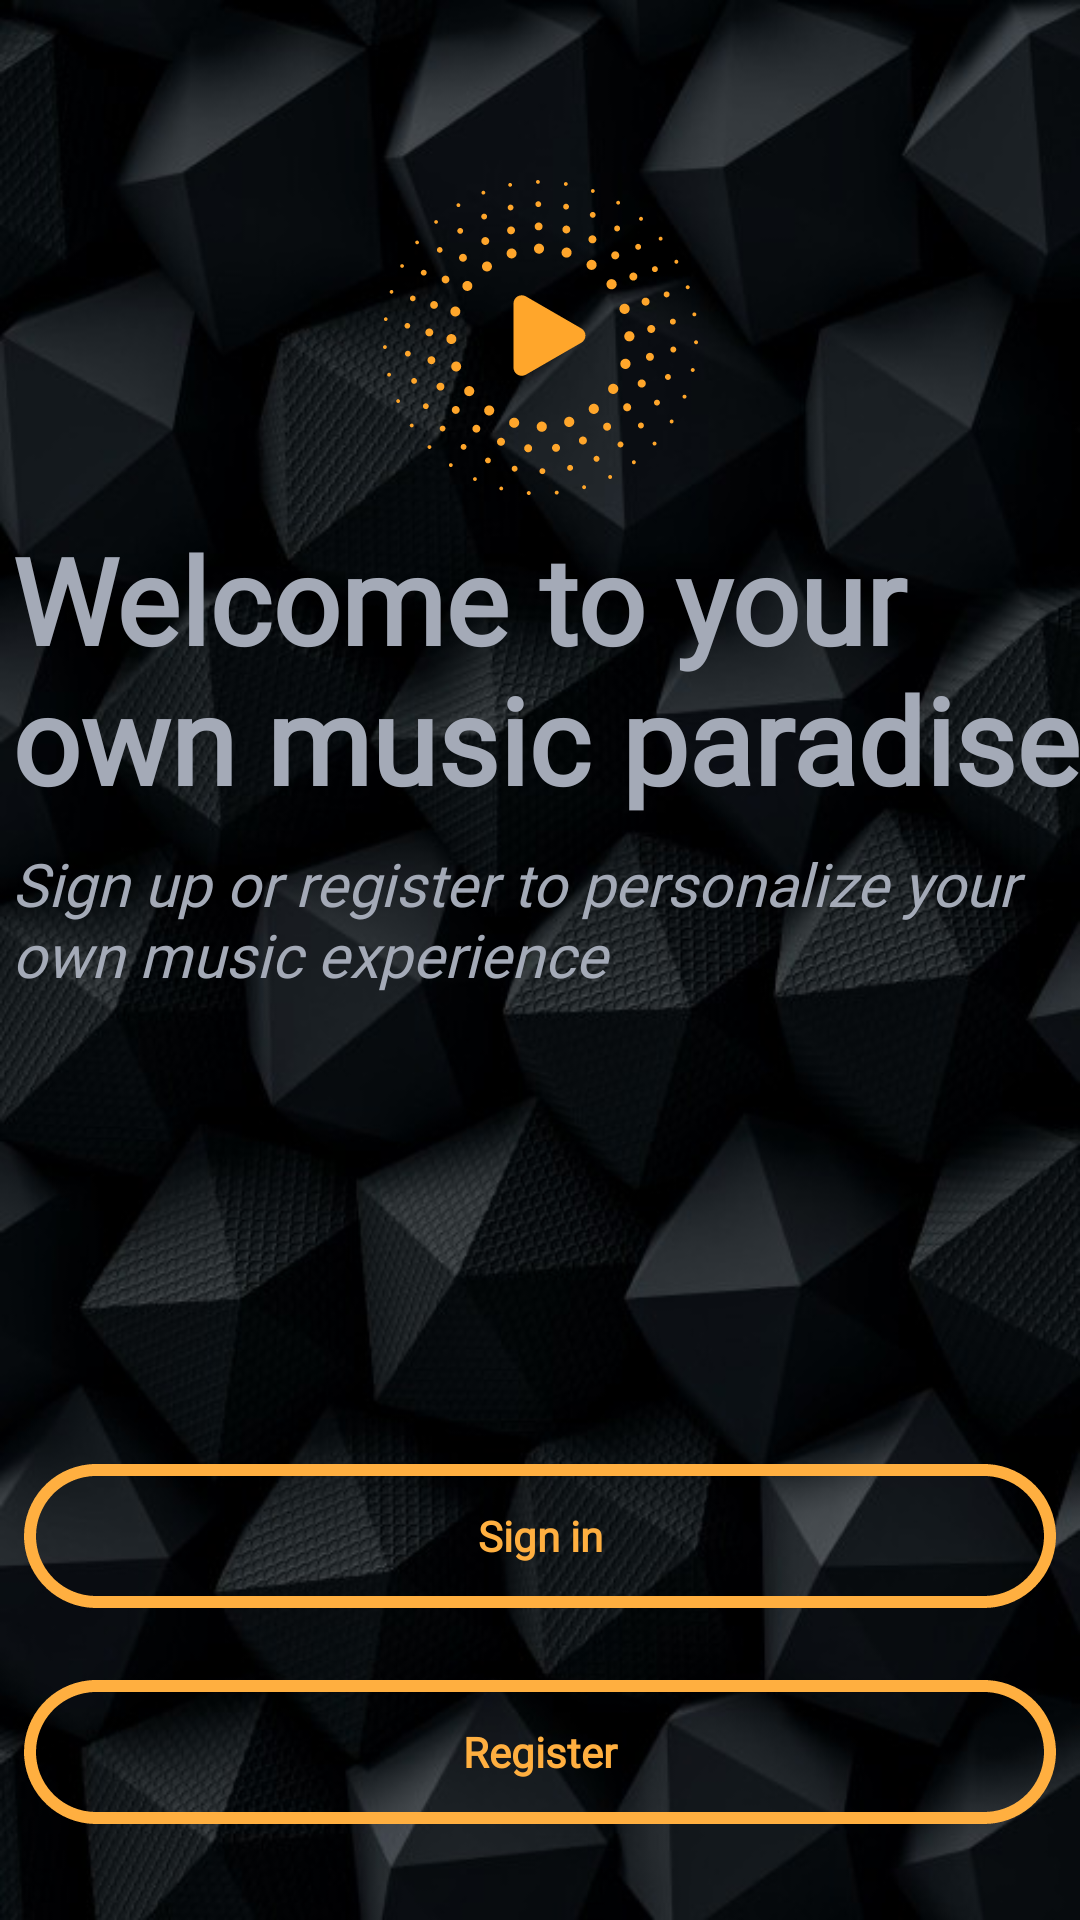

Reconstruct the res/layout file that produces this screen, plus the resources it refers to.
<!-- AndroidManifest.xml: application theme Theme.AppCompat.DayNight.NoActionBar -->
<!-- res/layout/welcome_fragment.xml -->
<?xml version="1.0" encoding="utf-8"?>
<androidx.constraintlayout.widget.ConstraintLayout xmlns:android="http://schemas.android.com/apk/res/android"
    android:layout_width="match_parent"
    android:layout_height="match_parent"
    xmlns:app="http://schemas.android.com/apk/res-auto"
    xmlns:tools="http://schemas.android.com/tools"
    android:background="@drawable/background"
    android:clickable="true"
    android:focusable="true">

    <androidx.constraintlayout.widget.Guideline
        android:id="@+id/login_top_guideline"
        android:layout_width="wrap_content"
        android:layout_height="wrap_content"
        android:orientation="horizontal"
        app:layout_constraintGuide_begin="@dimen/dimen60" />

    <TextView
        android:id="@+id/login_welcome_message"
        style="TextAppearanceHeader2Semibold"
        android:layout_width="wrap_content"
        android:layout_height="wrap_content"
        android:layout_marginStart="@dimen/dimen8"
        android:layout_marginTop="@dimen/dimen8"
        android:fontFamily="@font/montserrat_bold"
        android:text="@string/welcomed_title"
        android:textColor="@color/color3"
        android:textSize="@dimen/text40"
        android:textStyle="bold"
        app:layout_constraintEnd_toEndOf="parent"
        app:layout_constraintStart_toStartOf="parent"
        app:layout_constraintTop_toBottomOf="@+id/imageView"
        tools:text="@string/welcomed_title" />

    <TextView
        android:id="@+id/login_signup_message"
        android:layout_width="wrap_content"
        android:layout_height="wrap_content"
        android:textSize="@dimen/text20"
        android:layout_marginTop="@dimen/dimen8"
        android:layout_marginStart="@dimen/dimen8"
        android:textStyle="italic"
        android:fontFamily="@font/montserrat_regular"
        android:textColor="@color/color3"
        app:layout_constraintEnd_toEndOf="parent"
        app:layout_constraintStart_toStartOf="parent"
        app:layout_constraintTop_toBottomOf="@+id/login_welcome_message"
        tools:text="@string/welcomed_subtitle"
        android:text="@string/welcomed_subtitle"/>

    <ImageView
        android:id="@+id/imageView"
        android:layout_width="wrap_content"
        android:layout_height="wrap_content"
        android:src="@drawable/ic_logo"
        app:layout_constraintEnd_toEndOf="parent"
        app:layout_constraintStart_toStartOf="parent"
        app:layout_constraintTop_toTopOf="@+id/login_top_guideline" />


    <androidx.appcompat.widget.AppCompatButton
        android:id="@+id/skip_for_now_button"
        android:visibility="gone"
        android:layout_width="match_parent"
        android:layout_height="wrap_content"
        android:layout_marginStart="@dimen/dimen8"
        android:layout_marginEnd="@dimen/dimen8"
        android:layout_marginBottom="28dp"
        android:background="@drawable/bg_yellow_gradient"
        android:gravity="center"
        android:text="@string/skip_for_now"
        android:textAllCaps="false"
        android:textColor="@color/text_color"
        android:textStyle="bold"
        app:layout_constraintBottom_toBottomOf="parent"
        app:layout_constraintEnd_toEndOf="parent"
        app:layout_constraintHorizontal_bias="0.0"
        app:layout_constraintStart_toStartOf="parent"
        tools:text="@string/skip_for_now" />

    <androidx.appcompat.widget.AppCompatButton
        android:id="@+id/register_button"
        android:layout_width="match_parent"
        android:layout_height="wrap_content"
        android:layout_marginTop="@dimen/dimen16"
        android:layout_marginStart="@dimen/dimen8"
        android:layout_marginEnd="@dimen/dimen8"
        android:layout_marginBottom="@dimen/dimen32"
        android:background="@drawable/translucent_background"
        android:fontFamily="@font/montserrat_semibold"
        android:textStyle="bold"
        android:textAllCaps="false"
        android:textColor="@color/yellow"
        android:gravity="center"
        tools:text="@string/register"
        android:text="@string/register"
        app:layout_constraintBottom_toBottomOf="parent"
        app:layout_constraintEnd_toEndOf="parent"
        app:layout_constraintStart_toStartOf="parent" />

    <androidx.appcompat.widget.AppCompatButton
        android:id="@+id/sign_in_button"
        android:layout_width="match_parent"
        android:layout_height="wrap_content"
        android:layout_marginBottom="@dimen/dimen24"
        android:layout_marginStart="@dimen/dimen8"
        android:layout_marginEnd="@dimen/dimen8"
        android:background="@drawable/translucent_background"
        android:text="@string/sign_in"
        android:fontFamily="@font/montserrat_semibold"
        android:textAllCaps="false"
        android:textColor="@color/yellow"
        android:textStyle="bold"
        android:gravity="center"
        app:layout_constraintBottom_toTopOf="@+id/register_button"
        app:layout_constraintEnd_toEndOf="parent"
        app:layout_constraintStart_toStartOf="parent"
        tools:text="@string/sign_in" />


</androidx.constraintlayout.widget.ConstraintLayout>
<!-- resources referenced by this layout -->
<resources>
  <color name="color3">#A4AAB7</color>
  <color name="text_color">#E0E0E0</color>
  <color name="yellow">#FFAF40</color>
  <dimen name="dimen16">16dp</dimen>
  <dimen name="dimen24">24dp</dimen>
  <dimen name="dimen32">32dp</dimen>
  <dimen name="dimen60">60dp</dimen>
  <dimen name="dimen8">8dp</dimen>
  <dimen name="text20">20sp</dimen>
  <dimen name="text40">40sp</dimen>
  <!-- drawable background: jpg bitmap (drawable, 59100 bytes) -->
  <!-- drawable bg_yellow_gradient (drawable) -->
  <?xml version="1.0" encoding="utf-8"?>
  <selector>
      <item>
          <shape xmlns:android="http://schemas.android.com/apk/res/android"
              android:shape="rectangle">
              <corners android:radius="@dimen/dimen100"/>
              <solid android:color="@color/login_yellow"/>
          </shape>
      </item>
  </selector>
  <!-- drawable ic_logo: vector/xml drawable (drawable, 53670 chars, omitted) -->
  <!-- drawable translucent_background (drawable) -->
  <?xml version="1.0" encoding="utf-8"?>
  <selector>
      <item>
          <shape xmlns:android="http://schemas.android.com/apk/res/android"
              android:shape="rectangle">
              <corners android:radius="@dimen/dimen100"/>
              <stroke android:color="@color/yellow" android:dashWidth="@dimen/dimen4" android:width="@dimen/dimen4" />
          </shape>
      </item>
  </selector>
  <string name="register">Register</string>
  <string name="sign_in">Sign in</string>
  <string name="skip_for_now">Skip for now</string>
  <string name="welcomed_subtitle">Sign up or register to personalize your own music experience</string>
  <string name="welcomed_title">Welcome to your own music paradise</string>
  <dimen name="dimen100">100dp</dimen>
  <color name="login_yellow">#FFA62B</color>
  <dimen name="dimen4">4dp</dimen>
</resources>
